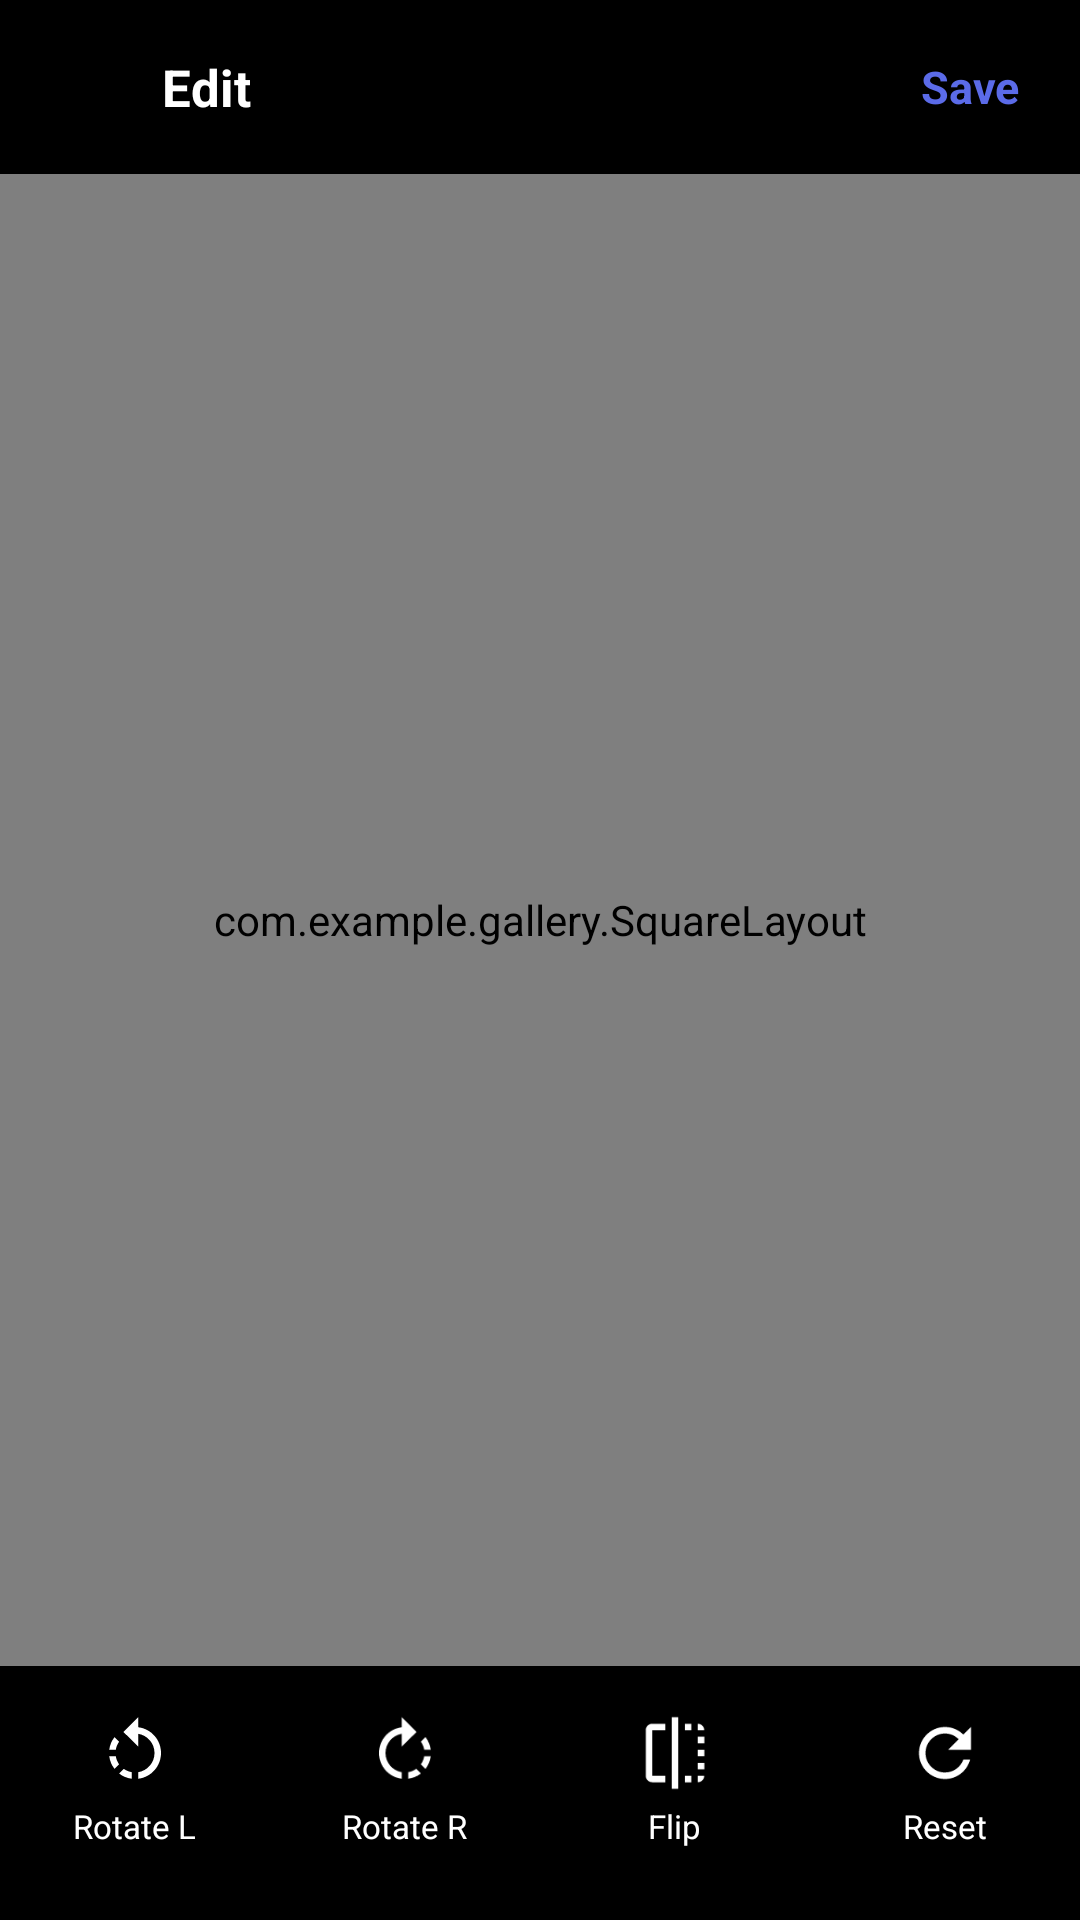

Write the Android layout XML for this screen, with the resource values it uses.
<!-- AndroidManifest.xml: activity theme Theme.Gallery.Viewer -->
<!-- res/layout/activity_editor.xml -->
<?xml version="1.0" encoding="utf-8"?>
<LinearLayout xmlns:android="http://schemas.android.com/apk/res/android"
    xmlns:app="http://schemas.android.com/apk/res-auto"
    android:layout_width="match_parent"
    android:layout_height="match_parent"
    android:background="#000000"
    android:orientation="vertical">

    <LinearLayout
        android:layout_width="match_parent"
        android:layout_height="wrap_content"
        android:gravity="center_vertical"
        android:orientation="horizontal"
        android:paddingStart="6dp"
        android:paddingTop="8dp"
        android:paddingEnd="10dp"
        android:paddingBottom="8dp">

        <ImageView
            android:id="@+id/btnClose"
            android:layout_width="42dp"
            android:layout_height="42dp"
            android:background="?attr/selectableItemBackgroundBorderless"
            android:contentDescription="Close"
            android:padding="10dp"
            android:src="@drawable/ic_close"
            app:tint="#FFFFFF" />

        <TextView
            android:layout_width="0dp"
            android:layout_height="wrap_content"
            android:layout_weight="1"
            android:paddingStart="6dp"
            android:text="Edit"
            android:textColor="#FFFFFF"
            android:textSize="17sp"
            android:textStyle="bold" />

        <TextView
            android:id="@+id/btnSave"
            android:layout_width="wrap_content"
            android:layout_height="wrap_content"
            android:background="?attr/selectableItemBackgroundBorderless"
            android:padding="10dp"
            android:text="Save"
            android:textColor="@color/accent"
            android:textSize="15sp"
            android:textStyle="bold" />
    </LinearLayout>

    <com.example.gallery.SquareLayout
        android:layout_width="match_parent"
        android:layout_height="0dp"
        android:layout_weight="1">

        <ImageView
            android:id="@+id/preview"
            android:layout_width="match_parent"
            android:layout_height="match_parent"
            android:layout_gravity="center"
            android:scaleType="fitCenter" />
    </com.example.gallery.SquareLayout>

    <HorizontalScrollView
        android:layout_width="match_parent"
        android:layout_height="wrap_content"
        android:paddingStart="14dp"
        android:paddingEnd="14dp"
        android:scrollbars="none">

        <com.google.android.material.chip.ChipGroup
            android:id="@+id/filterChips"
            android:layout_width="wrap_content"
            android:layout_height="wrap_content"
            app:selectionRequired="true"
            app:singleLine="true"
            app:singleSelection="true" />
    </HorizontalScrollView>

    <LinearLayout
        android:layout_width="match_parent"
        android:layout_height="wrap_content"
        android:orientation="horizontal"
        android:paddingTop="8dp"
        android:paddingBottom="16dp">

        <LinearLayout
            android:id="@+id/btnRotateLeft"
            android:layout_width="0dp"
            android:layout_height="wrap_content"
            android:layout_weight="1"
            android:background="?attr/selectableItemBackgroundBorderless"
            android:gravity="center"
            android:orientation="vertical"
            android:padding="8dp">

            <ImageView
                android:layout_width="26dp"
                android:layout_height="26dp"
                android:scaleX="-1"
                android:src="@drawable/ic_rotate"
                app:tint="#FFFFFF" />

            <TextView
                android:layout_width="wrap_content"
                android:layout_height="wrap_content"
                android:layout_marginTop="4dp"
                android:text="Rotate L"
                android:textColor="#FFFFFF"
                android:textSize="11sp" />
        </LinearLayout>

        <LinearLayout
            android:id="@+id/btnRotateRight"
            android:layout_width="0dp"
            android:layout_height="wrap_content"
            android:layout_weight="1"
            android:background="?attr/selectableItemBackgroundBorderless"
            android:gravity="center"
            android:orientation="vertical"
            android:padding="8dp">

            <ImageView
                android:layout_width="26dp"
                android:layout_height="26dp"
                android:src="@drawable/ic_rotate"
                app:tint="#FFFFFF" />

            <TextView
                android:layout_width="wrap_content"
                android:layout_height="wrap_content"
                android:layout_marginTop="4dp"
                android:text="Rotate R"
                android:textColor="#FFFFFF"
                android:textSize="11sp" />
        </LinearLayout>

        <LinearLayout
            android:id="@+id/btnFlip"
            android:layout_width="0dp"
            android:layout_height="wrap_content"
            android:layout_weight="1"
            android:background="?attr/selectableItemBackgroundBorderless"
            android:gravity="center"
            android:orientation="vertical"
            android:padding="8dp">

            <ImageView
                android:layout_width="26dp"
                android:layout_height="26dp"
                android:src="@drawable/ic_flip"
                app:tint="#FFFFFF" />

            <TextView
                android:layout_width="wrap_content"
                android:layout_height="wrap_content"
                android:layout_marginTop="4dp"
                android:text="Flip"
                android:textColor="#FFFFFF"
                android:textSize="11sp" />
        </LinearLayout>

        <LinearLayout
            android:id="@+id/btnReset"
            android:layout_width="0dp"
            android:layout_height="wrap_content"
            android:layout_weight="1"
            android:background="?attr/selectableItemBackgroundBorderless"
            android:gravity="center"
            android:orientation="vertical"
            android:padding="8dp">

            <ImageView
                android:layout_width="26dp"
                android:layout_height="26dp"
                android:src="@drawable/ic_refresh"
                app:tint="#FFFFFF" />

            <TextView
                android:layout_width="wrap_content"
                android:layout_height="wrap_content"
                android:layout_marginTop="4dp"
                android:text="Reset"
                android:textColor="#FFFFFF"
                android:textSize="11sp" />
        </LinearLayout>
    </LinearLayout>
</LinearLayout>
<!-- resources referenced by this layout -->
<resources>
  <color name="accent">#5B6BE8</color>
  <!-- drawable ic_flip (drawable) -->
  <vector xmlns:android="http://schemas.android.com/apk/res/android"
      android:width="24dp" android:height="24dp"
      android:viewportWidth="24" android:viewportHeight="24">
      <path android:fillColor="#000000" android:pathData="M15,21h2v-2h-2v2zM19,9h2V7h-2v2zM3,5v14c0,1.1 0.9,2 2,2h4v-2H5V5h4V3H5c-1.1,0 -2,0.9 -2,2zM19,3v2h2c0,-1.1 -0.9,-2 -2,-2zM11,23h2V1h-2v22zM19,17h2v-2h-2v2zM15,5h2V3h-2v2zM19,13h2v-2h-2v2zM19,21c1.1,0 2,-0.9 2,-2h-2v2z" />
  </vector>
  <!-- drawable ic_refresh (drawable) -->
  <vector xmlns:android="http://schemas.android.com/apk/res/android"
      android:width="24dp" android:height="24dp"
      android:viewportWidth="24" android:viewportHeight="24">
      <path android:fillColor="#000000" android:pathData="M17.65,6.35C16.2,4.9 14.21,4 12,4c-4.42,0 -7.99,3.58 -8,8s3.58,8 8,8c3.73,0 6.84,-2.55 7.73,-6h-2.08c-0.82,2.33 -3.04,4 -5.65,4 -3.31,0 -6,-2.69 -6,-6s2.69,-6 6,-6c1.66,0 3.14,0.69 4.22,1.78L13,11h7V4l-2.35,2.35z" />
  </vector>
  <!-- drawable ic_rotate (drawable) -->
  <vector xmlns:android="http://schemas.android.com/apk/res/android"
      android:width="24dp" android:height="24dp"
      android:viewportWidth="24" android:viewportHeight="24">
      <path android:fillColor="#000000" android:pathData="M15.55,5.55L11,1v3.07C7.06,4.56 4,7.92 4,12s3.05,7.44 7,7.93v-2.02c-2.84,-0.48 -5,-2.94 -5,-5.91s2.16,-5.43 5,-5.91V10l4.55,-4.45zM19.93,11c-0.17,-1.39 -0.72,-2.73 -1.62,-3.89l-1.42,1.42c0.54,0.75 0.88,1.6 1.02,2.47h2.02zM13,17.9v2.02c1.39,-0.17 2.74,-0.71 3.9,-1.61l-1.44,-1.44c-0.75,0.54 -1.59,0.89 -2.46,1.03zM16.89,15.48l1.42,1.41c0.9,-1.16 1.45,-2.5 1.62,-3.89h-2.02c-0.14,0.87 -0.48,1.72 -1.02,2.48z" />
  </vector>
  <style name="Theme.Gallery.Viewer" parent="Theme.MaterialComponents.NoActionBar">
          <item name="colorPrimary">@color/accent</item>
          <item name="colorAccent">@color/accent</item>
          <item name="android:windowBackground">#000000</item>
          <item name="android:statusBarColor">#000000</item>
          <item name="android:windowLightStatusBar">false</item>
          <item name="gSurface">#000000</item>
          <item name="gSurfaceAlt">#141416</item>
          <item name="gCard">#141416</item>
          <item name="gOnSurface">#FFFFFF</item>
          <item name="gMuted">#9AA0A6</item>
          <item name="gDivider">#2A2A2E</item>
          <item name="gChipBg">#1B1B1E</item>
          <item name="gBar">#2A2A2C</item>
      </style>
</resources>
